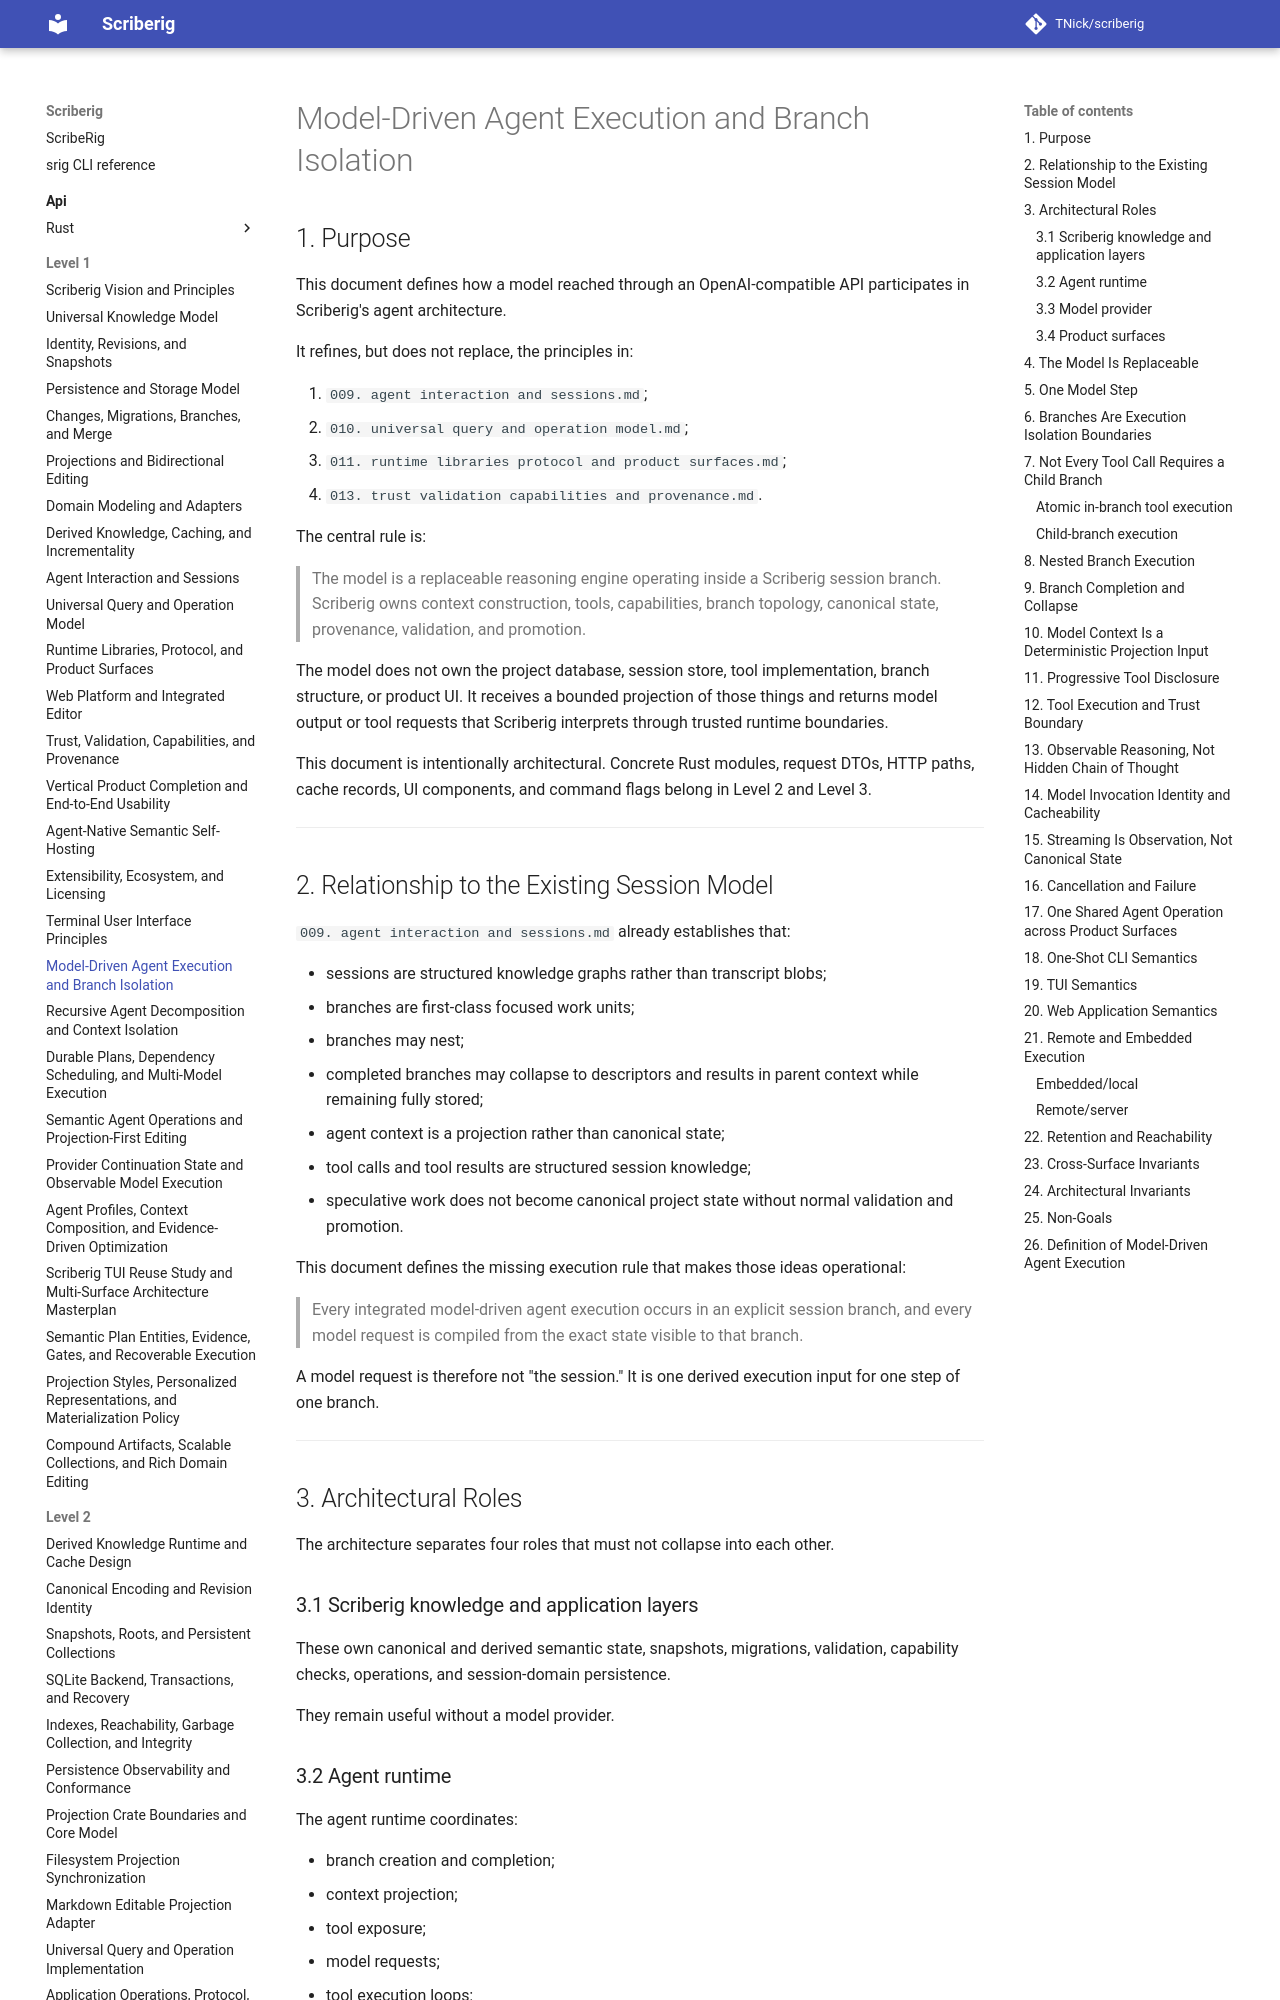

repository: TNick/scriberig · page: level-1/016. model driven agent execution and branch isolation/index.html · generator: mkdocs

# Model-Driven Agent Execution and Branch Isolation

## 1. Purpose

This document defines how a model reached through an OpenAI-compatible API participates in Scriberig's agent architecture.

It refines, but does not replace, the principles in:

1. `009. agent interaction and sessions.md`;
2. `010. universal query and operation model.md`;
3. `011. runtime libraries protocol and product surfaces.md`;
4. `013. trust validation capabilities and provenance.md`.

The central rule is:

> The model is a replaceable reasoning engine operating inside a Scriberig session branch. Scriberig owns context construction, tools, capabilities, branch topology, canonical state, provenance, validation, and promotion.

The model does not own the project database, session store, tool implementation, branch structure, or product UI. It receives a bounded projection of those things and returns model output or tool requests that Scriberig interprets through trusted runtime boundaries.

This document is intentionally architectural. Concrete Rust modules, request DTOs, HTTP paths, cache records, UI components, and command flags belong in Level 2 and Level 3.

---

## 2. Relationship to the Existing Session Model

`009. agent interaction and sessions.md` already establishes that:

- sessions are structured knowledge graphs rather than transcript blobs;
- branches are first-class focused work units;
- branches may nest;
- completed branches may collapse to descriptors and results in parent context while remaining fully stored;
- agent context is a projection rather than canonical state;
- tool calls and tool results are structured session knowledge;
- speculative work does not become canonical project state without normal validation and promotion.

This document defines the missing execution rule that makes those ideas operational:

> Every integrated model-driven agent execution occurs in an explicit session branch, and every model request is compiled from the exact state visible to that branch.

A model request is therefore not "the session." It is one derived execution input for one step of one branch.

---

## 3. Architectural Roles

The architecture separates four roles that must not collapse into each other.

### 3.1 Scriberig knowledge and application layers

These own canonical and derived semantic state, snapshots, migrations, validation, capability checks, operations, and session-domain persistence.

They remain useful without a model provider.
